Run: headless pygame with SDL's dummy video driver; simulated clock (each Clock.tick advances the game by its frame time, no real sleeping); random seed 0; keys injected as events and as key.get_pressed() state; no mouse input.
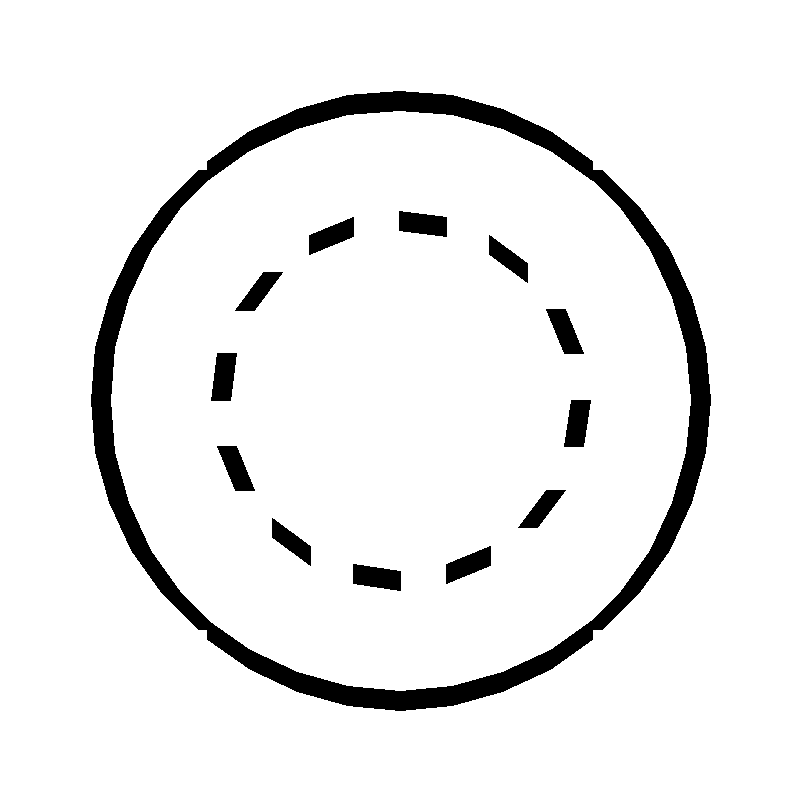
Frame 1 of 4 · flips 1–60 · no input
Frame 2 of 4 · flips 61–180 · tapped SPACE, RETURN · held RIGHT (→), D · screen unchanged from frame 1, image omitted
Frame 3 of 4 · flips 181–300 · held DOWN (↓), S · screen unchanged from frame 2, image omitted
Frame 4 of 4 · flips 301–420 · held LEFT (←), A, UP (↑), W · screen unchanged from frame 3, image omitted

The pygame program that drew these frames:

import pygame
import math

# Pygame setup
pygame.init()
screen_width = 800
screen_height = 800
screen = pygame.display.set_mode((screen_width, screen_height))
clock = pygame.time.Clock()
running = True

# Define maze parameters
maze_radius = 300  # Adjust the maze size
wall_thickness = 20  # Adjust the wall thickness
wall_color = (0, 0, 0)  # Black

# Define the center of the maze
maze_center = (screen_width // 2, screen_height // 2)

# Create a list of wall segments (lines) for the outer circle
num_segments = 36  # Adjust the number of segments
angle_step = 2 * math.pi / num_segments

maze_walls_outer = []
for i in range(num_segments):
    start_angle = i * angle_step
    end_angle = (i + 1) * angle_step
    start_x = int(maze_center[0] + maze_radius * math.cos(start_angle))
    start_y = int(maze_center[1] + maze_radius * math.sin(start_angle))
    end_x = int(maze_center[0] + maze_radius * math.cos(end_angle))
    end_y = int(maze_center[1] + maze_radius * math.sin(end_angle))
    maze_walls_outer.append(((start_x, start_y), (end_x, end_y)))

# Create a list of wall segments for the inner circle (interior maze)
inner_maze_radius = maze_radius * 0.6  # Adjust the inner maze size
maze_walls_inner = []

# Define the number of walls in the inner maze
num_inner_walls = 12  # Adjust the number of walls
inner_angle_step = 2 * math.pi / num_inner_walls

for i in range(num_inner_walls):
    start_angle = i * inner_angle_step
    end_angle = (i + 0.5) * inner_angle_step  # Make walls slightly shorter
    start_x = int(maze_center[0] + inner_maze_radius * math.cos(start_angle))
    start_y = int(maze_center[1] + inner_maze_radius * math.sin(start_angle))
    end_x = int(maze_center[0] + inner_maze_radius * math.cos(end_angle))
    end_y = int(maze_center[1] + inner_maze_radius * math.sin(end_angle))
    maze_walls_inner.append(((start_x, start_y), (end_x, end_y)))

# Pygame main loop
while running:
    for event in pygame.event.get():
        if event.type == pygame.QUIT:
            running = False

    screen.fill((255, 255, 255))  # White background

    # Draw the maze walls (outer circle)
    for wall in maze_walls_outer:
        pygame.draw.line(screen, wall_color, wall[0], wall[1], wall_thickness)

    # Draw the maze walls (inner circle)
    for wall in maze_walls_inner:
        pygame.draw.line(screen, wall_color, wall[0], wall[1], wall_thickness)

    pygame.display.flip()
    clock.tick(60)

pygame.quit()
